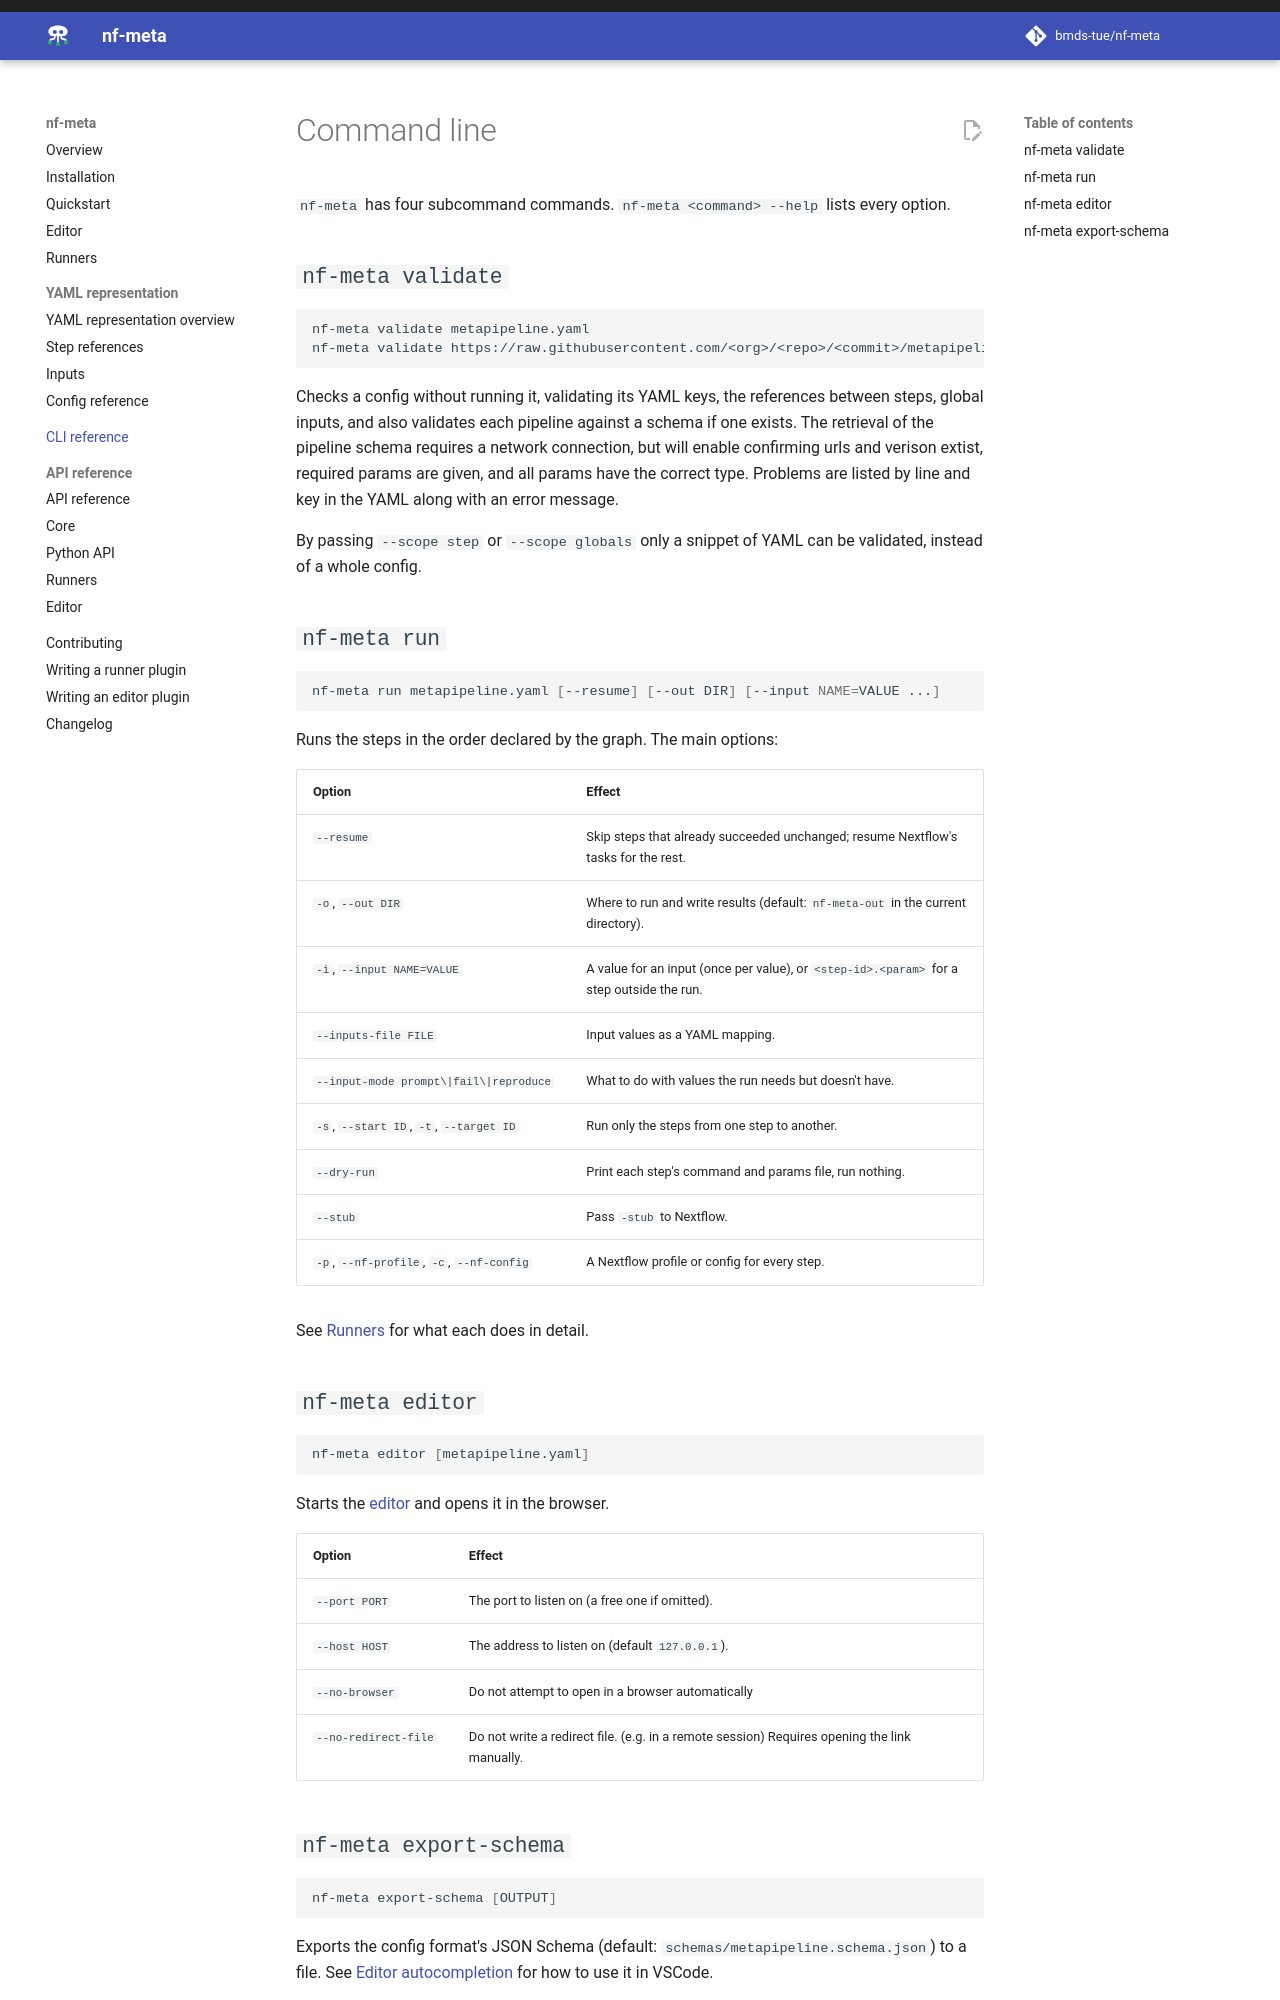

repository: bmds-tue/nf-meta · page: 0.6/getting-started/command-line/index.html · generator: mkdocs

# Command line

`nf-meta` has four subcommand commands. `nf-meta <command> --help` lists every option.

## `nf-meta validate`

```bash
nf-meta validate metapipeline.yaml
nf-meta validate https://raw.githubusercontent.com/<org>/<repo>/<commit>/metapipeline.yaml
```

Checks a config without running it, validating its YAML keys, the references between steps,
global inputs, and also validates each pipeline against a schema if one exists.
The retrieval of the pipeline schema requires a network connection, but will enable confirming
urls and verison extist, required params are given, and all params have the correct type.
Problems are listed by line and key in the YAML along with an error message.

By passing `--scope step` or `--scope globals` only a snippet of YAML can be validated,
instead of a whole config.

## `nf-meta run`

```bash
nf-meta run metapipeline.yaml [--resume] [--out DIR] [--input NAME=VALUE ...]
```

Runs the steps in the order declared by the graph. The main options:

| Option | Effect |
|---|---|
| `--resume` | Skip steps that already succeeded unchanged; resume Nextflow's tasks for the rest. |
| `-o`, `--out DIR` | Where to run and write results (default: `nf-meta-out` in the current directory). |
| `-i`, `--input NAME=VALUE` | A value for an input (once per value), or `<step-id>.<param>` for a step outside the run. |
| `--inputs-file FILE` | Input values as a YAML mapping. |
| `--input-mode prompt\|fail\|reproduce` | What to do with values the run needs but doesn't have. |
| `-s`, `--start ID`, `-t`, `--target ID` | Run only the steps from one step to another. |
| `--dry-run` | Print each step's command and params file, run nothing. |
| `--stub` | Pass `-stub` to Nextflow. |
| `-p`, `--nf-profile`, `-c`, `--nf-config` | A Nextflow profile or config for every step. |

See [Runners](../runners/index.md#python-runner) for what each does in detail.

## `nf-meta editor`

```bash
nf-meta editor [metapipeline.yaml]
```

Starts the [editor](../editor/index.md) and opens it in the browser.

| Option | Effect |
|---|---|
| `--port PORT` | The port to listen on (a free one if omitted). |
| `--host HOST` | The address to listen on (default `127.0.0.1`). |
| `--no-browser` | Do not attempt to open in a browser automatically |
| `--no-redirect-file` | Do not write a redirect file. (e.g. in a remote session) Requires opening the link manually. |
